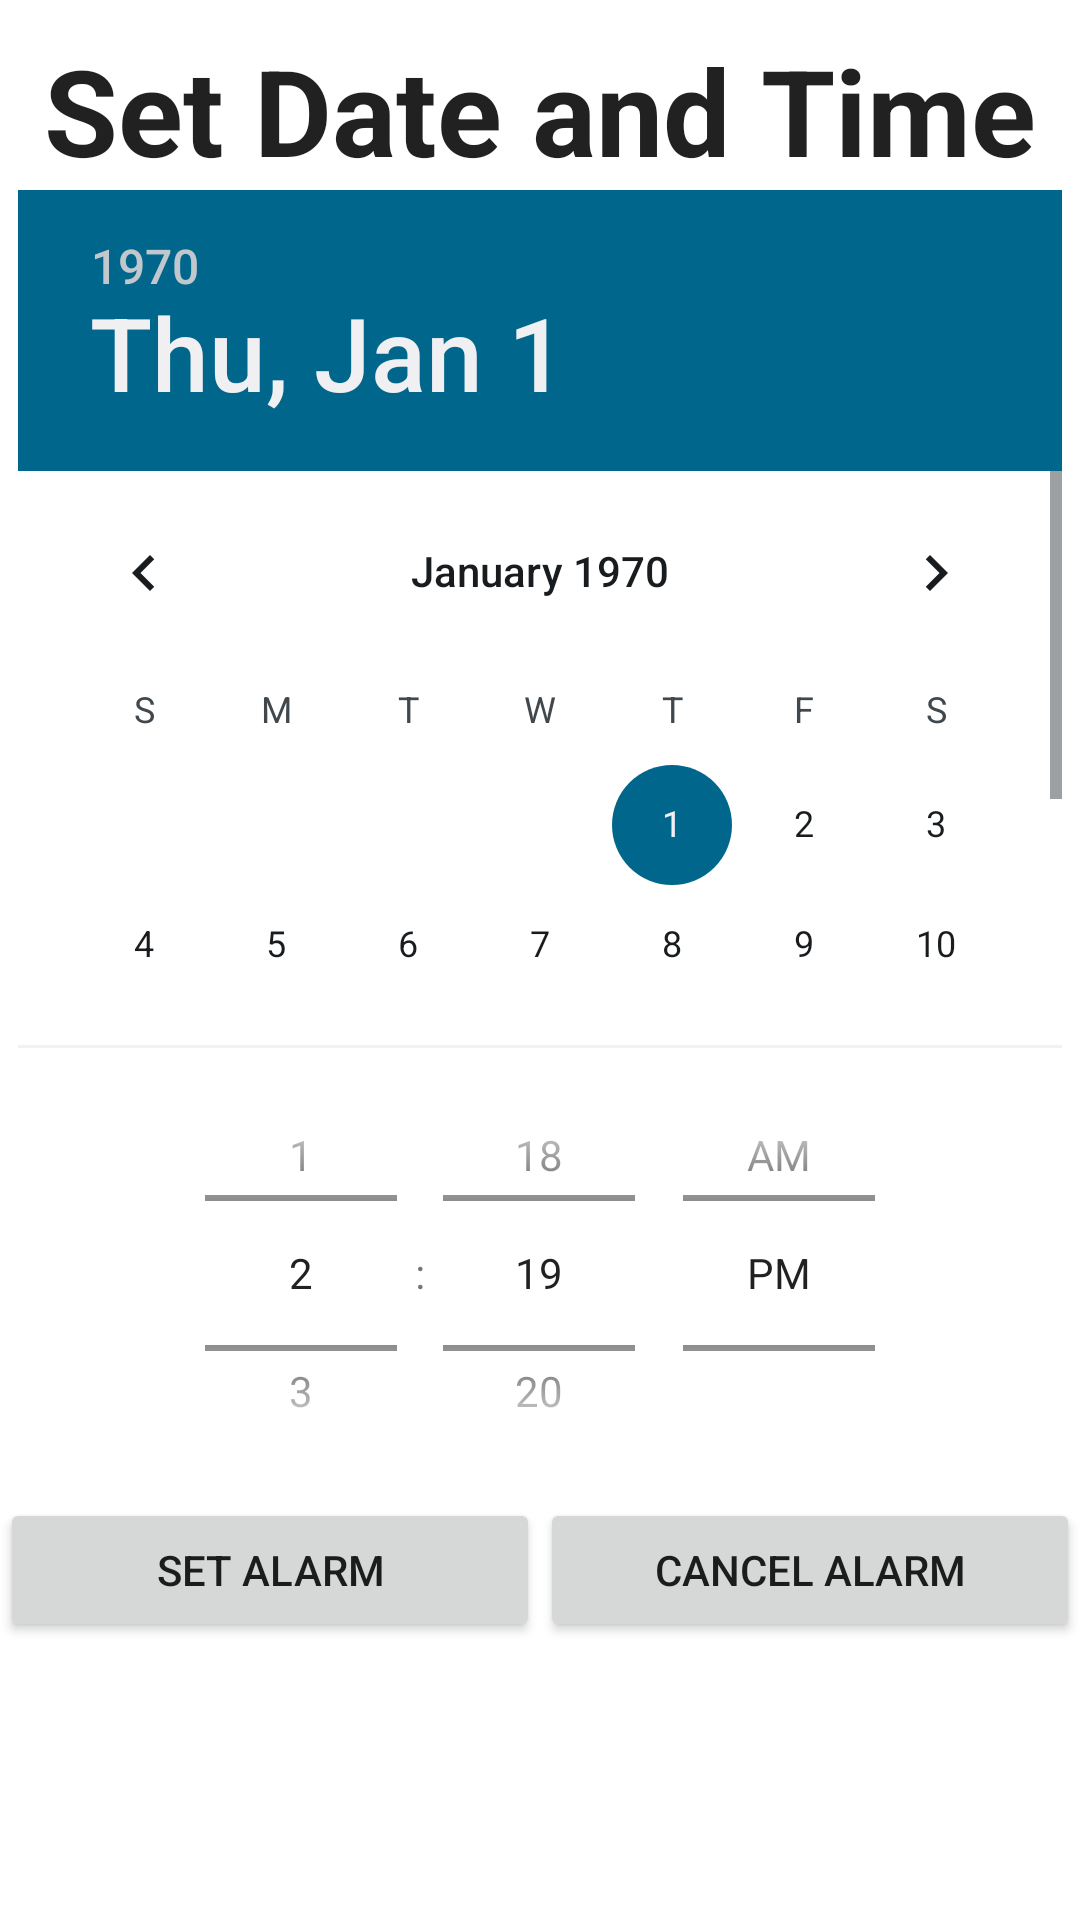

This screen was rendered from an Android layout file. Write that file and the resources it references.
<!-- AndroidManifest.xml: application theme Theme.AnalogueClock -->
<!-- res/layout/activity_alarm.xml -->
<ScrollView xmlns:android="http://schemas.android.com/apk/res/android"
    xmlns:tools="http://schemas.android.com/tools"
    android:layout_width="match_parent"
    android:layout_height="match_parent"
    android:layout_weight="1"
    android:background="@android:color/background_light"
    android:orientation="vertical"
    tools:context=".activity.AlarmActivity">

    <LinearLayout
        android:layout_width="match_parent"
        android:layout_height="wrap_content"
        android:orientation="vertical">

        <TextView
            android:layout_width="wrap_content"
            android:layout_height="wrap_content"
            android:layout_gravity="center_horizontal"
            android:layout_marginTop="10dp"
            android:text="@string/set_date_and_time"
            android:textColor="?attr/actionMenuTextColor"
            android:textSize="40sp"
            android:textStyle="bold" />

        <DatePicker
            android:id="@+id/datepicker"
            style="@android:style/TextAppearance.DeviceDefault"
            android:layout_width="wrap_content"
            android:layout_height="286dp"
            android:layout_gravity="center"
            android:calendarViewShown="false"
            android:minDate="ystem.currentTimeMillis()"
            android:theme="@android:style/Theme.DeviceDefault.Light.Dialog.NoActionBar" />

        <TimePicker
            android:id="@+id/pickertime"
            android:layout_width="match_parent"
            android:layout_height="150dp"
            android:layout_gravity="center"
            android:timePickerMode="spinner" />


        <LinearLayout
            android:layout_width="match_parent"
            android:layout_height="wrap_content"
            android:orientation="horizontal">

            <Button
                android:id="@+id/setalarm"
                android:layout_width="match_parent"
                android:layout_height="wrap_content"
                android:layout_weight="1"
                android:text="@string/set_alarm" />

            <Button
                android:id="@+id/cancel"
                android:layout_width="fill_parent"
                android:layout_height="wrap_content"
                android:layout_weight="1"
                android:text="@string/cancel_alarm" />
        </LinearLayout>

        <TextView
            android:id="@+id/info"
            android:layout_width="match_parent"
            android:layout_height="wrap_content" />

        <TextView
            android:id="@+id/AlarmPrompt"
            android:layout_width="fill_parent"
            android:layout_height="wrap_content" />

    </LinearLayout>
</ScrollView>
<!-- resources referenced by this layout -->
<resources>
  <string name="cancel_alarm">Cancel Alarm</string>
  <string name="set_alarm">Set Alarm</string>
  <string name="set_date_and_time">Set Date and Time</string>
  <style name="Theme.AnalogueClock" parent="Theme.MaterialComponents.DayNight.DarkActionBar">
          
          <item name="colorPrimary">@color/purple_500</item>
          <item name="colorPrimaryVariant">@color/purple_700</item>
          <item name="colorOnPrimary">@color/white</item>
          
          <item name="colorSecondary">@color/teal_200</item>
          <item name="colorSecondaryVariant">@color/teal_700</item>
          <item name="colorOnSecondary">@color/black</item>
          
          <item name="android:statusBarColor" tools:targetApi="l">?attr/colorPrimaryVariant</item>
          
      </style>
  <color name="white">#FFFFFFFF</color>
  <color name="black">#FF000000</color>
  <!-- not gathered from this repository: default colours our renderer supplied (Android Studio template values) -->
  <color name="purple_500">#FF6200EE</color>
  <color name="purple_700">#FF3700B3</color>
  <color name="teal_200">#FF03DAC5</color>
  <color name="teal_700">#FF018786</color>
</resources>
